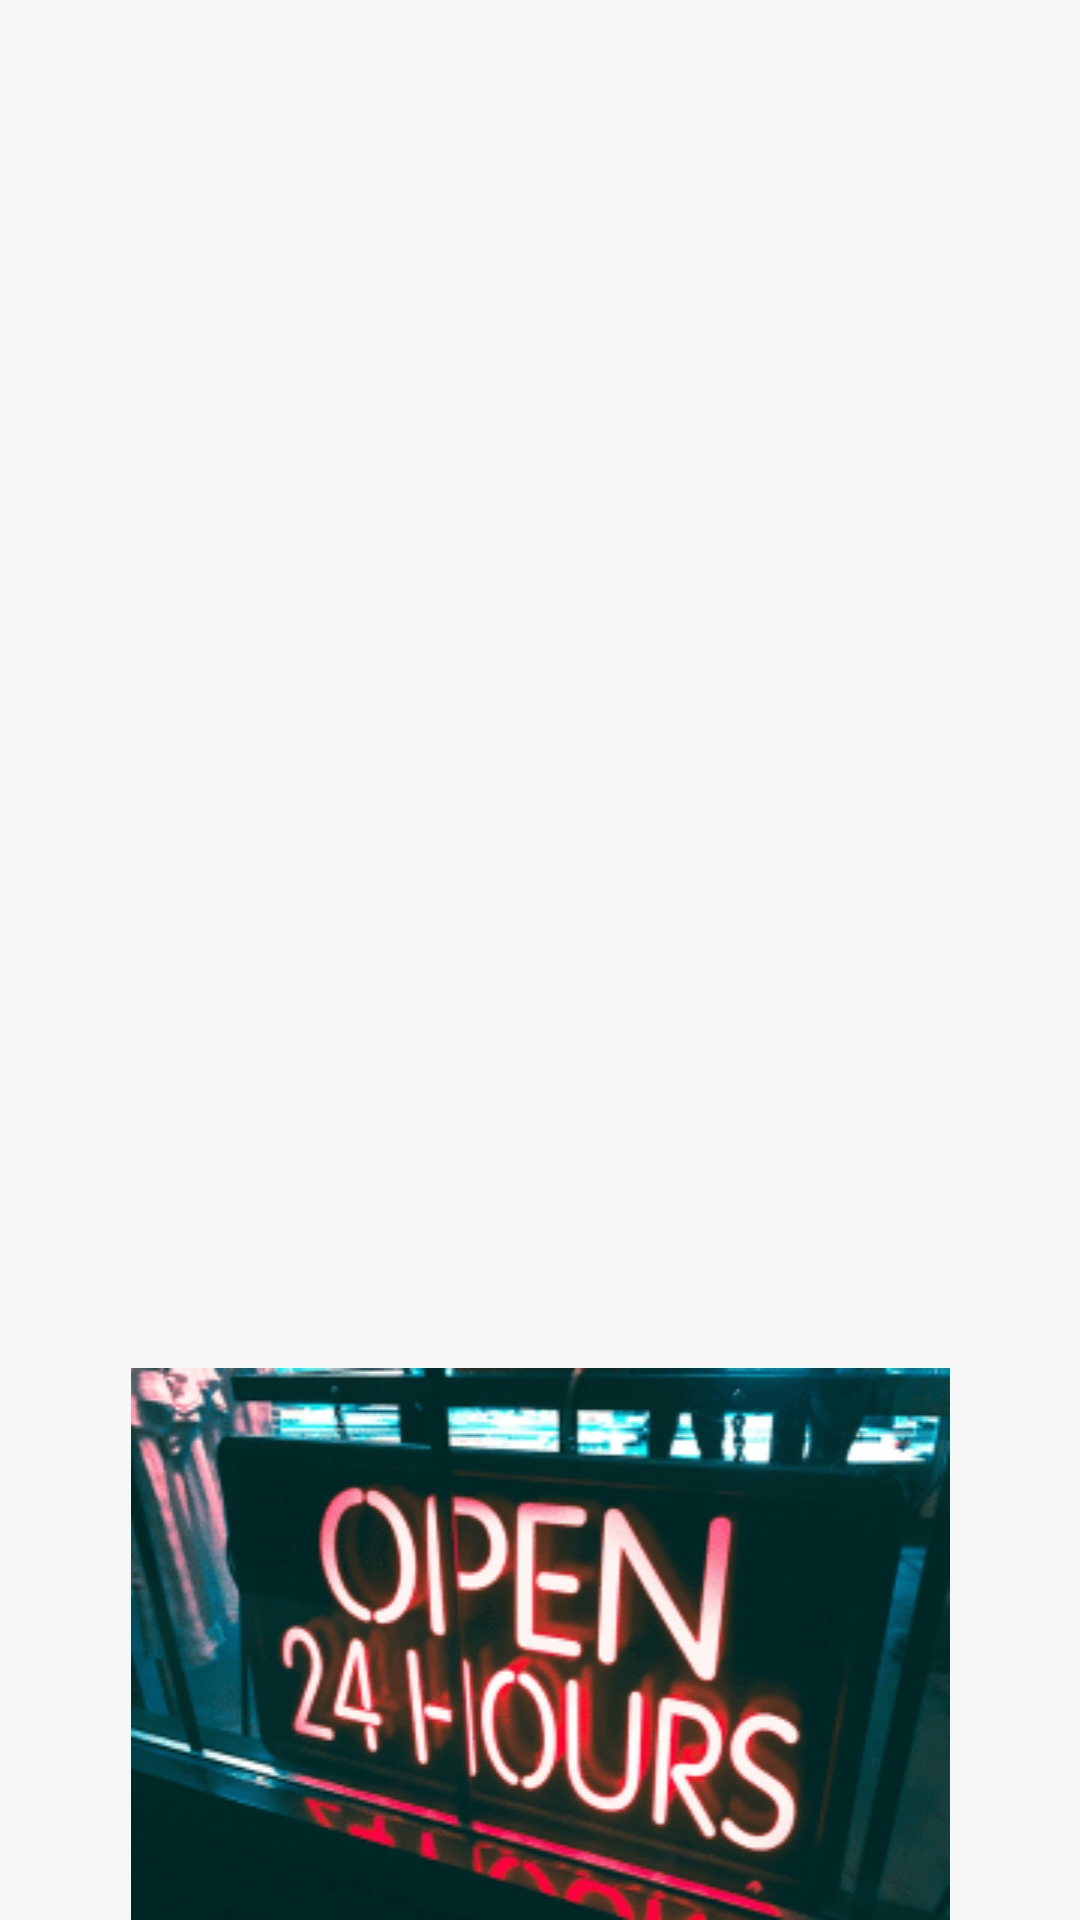

Layout XML and referenced resources for this Android screen:
<!-- AndroidManifest.xml: application theme Theme.MyApplication -->
<!-- res/layout/nav_header.xml -->
<?xml version="1.0" encoding="utf-8"?>
<LinearLayout
    xmlns:android="http://schemas.android.com/apk/res/android"
    xmlns:tools="http://schemas.android.com/tools"
    android:orientation="vertical"
    android:layout_width="match_parent"
    android:layout_height="176dp"
    android:gravity="bottom"
    android:theme="@style/ThemeOverlay.AppCompat.Dark">

    <ImageView
        android:layout_width="match_parent"
        android:layout_height="wrap_content"
        android:layout_marginTop="5dp"
        android:layout_marginStart="5dp"
        android:layout_marginEnd="5dp"
        android:src="@drawable/background_navegation"
        tools:ignore="ContentDescription"/>

</LinearLayout>
<!-- resources referenced by this layout -->
<resources>
  <!-- drawable background_navegation: png bitmap (drawable, 35102 bytes) -->
  <style name="Theme.MyApplication" parent="Theme.Material3.DayNight.NoActionBar">
          <item name="colorPrimary">@color/lavender</item>
          <item name="colorPrimaryVariant">@color/lavender</item>
          <item name="colorOnPrimary">@color/white</item>
          <item name="colorPrimaryDark">@color/lavender</item>
          <item name="colorSecondary">@color/teal_200</item>
          <item name="colorSecondaryVariant">@color/teal_700</item>
          <item name="colorOnSecondary">@color/black</item>
          <item name="android:statusBarColor">@color/lavender</item>
          <item name="android:windowBackground">@color/white</item>
      </style>
  <color name="lavender">#e18c3c</color>
  <color name="white">#F7F7F7</color>
  <color name="teal_200">#fdd50d</color>
  <color name="teal_700">#3C91E1</color>
  <color name="black">#171717</color>
</resources>
